Run: headless pygame with SDL's dummy video driver; simulated clock (each Clock.tick advances the game by its frame time, no real sleeping); random seed 0; keys injected as events and as key.get_pressed() state; mouse plan: one left click at the window centre at the start of phase 2, then a move to the lower-right quarter at the start of phase 3.
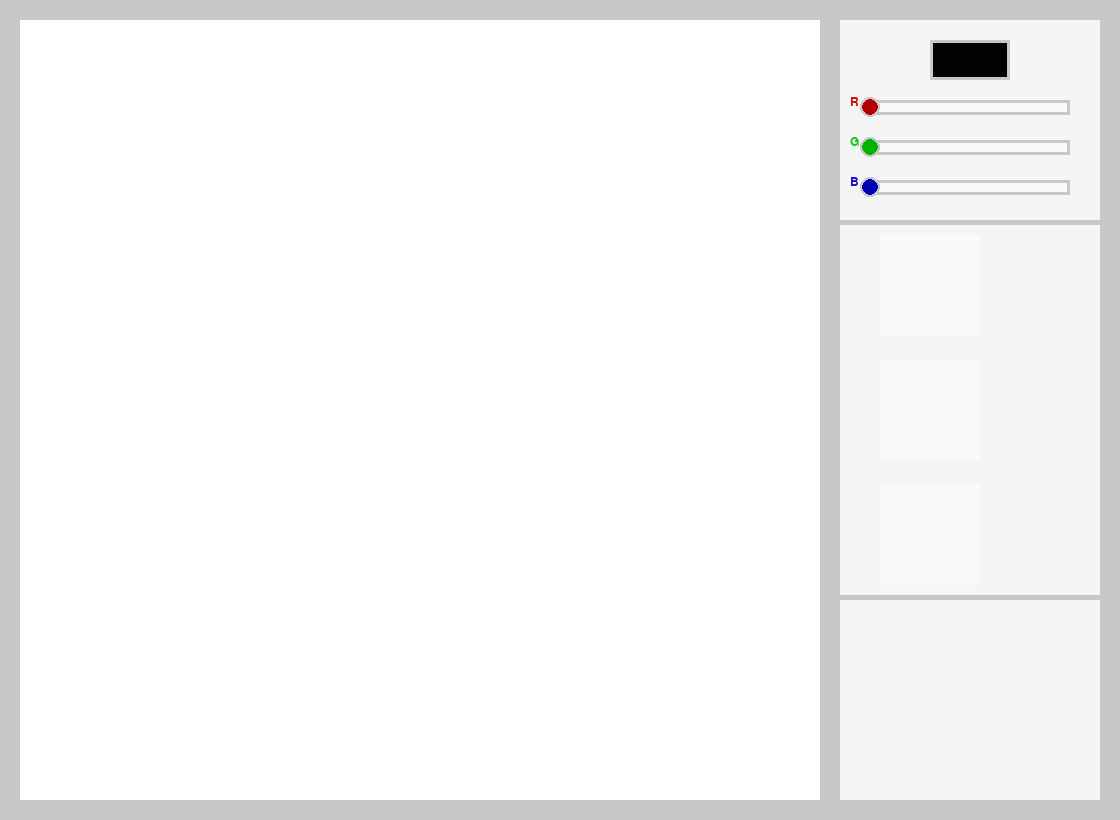
Frame 1 of 4 · flips 1–60 · no input
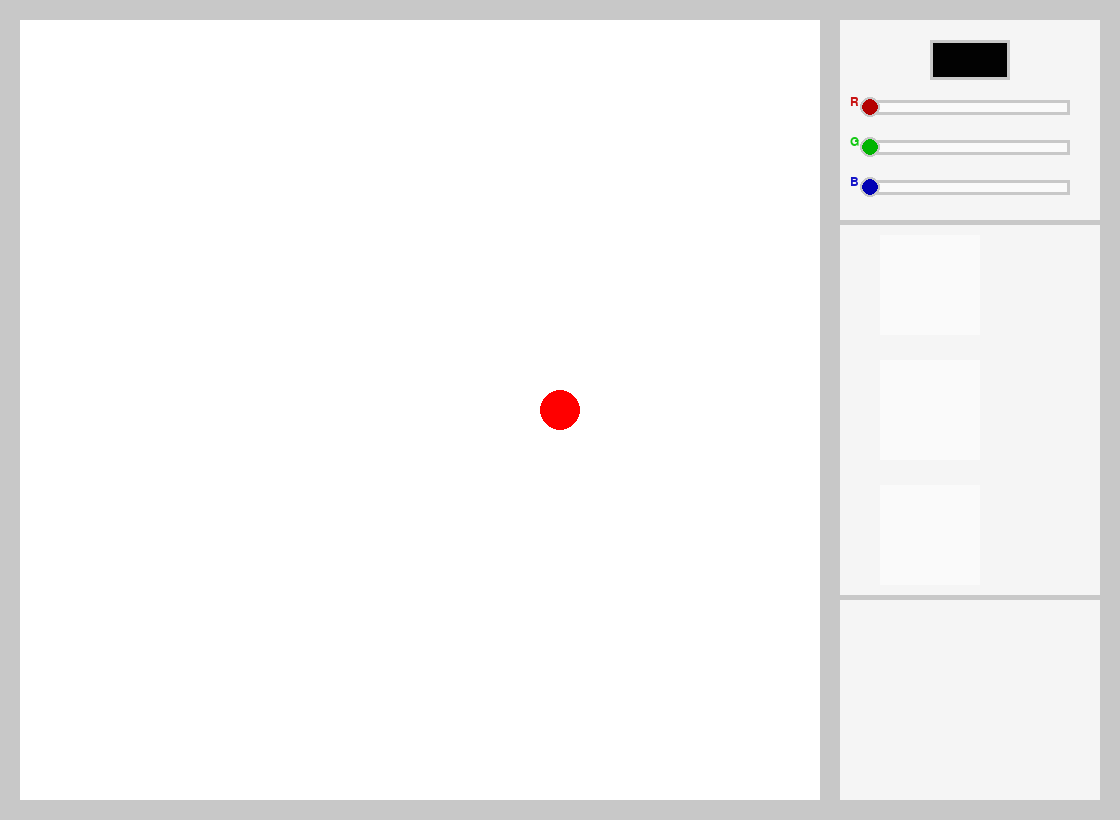
Frame 2 of 4 · flips 61–180 · clicked the window centre · tapped SPACE, RETURN · held RIGHT (→), D
Frame 3 of 4 · flips 181–300 · moved the mouse to the lower-right quarter · held DOWN (↓), S · screen unchanged from frame 2, image omitted
Frame 4 of 4 · flips 301–420 · held LEFT (←), A, UP (↑), W · screen unchanged from frame 3, image omitted

The pygame program that drew these frames:

import pygame
import sys







print("PAINT BRUSH")

# Main variables
play=True


# Creating screen
pygame.init()
drawBoardWidth=800
toolBarWidth=300
paddingWidth=20
drawBoardHeight=800
toolBarHeight=drawBoardHeight
paddingHeight=20
colorBoxHeight=200
selectionBoxHeight=400-(paddingHeight)
settingsBoxHeight=200
toolBarBorderColor=(200,200,200)
toolBarColor=(245,245,245)
drawBoardColor=(250,250,250)
font=pygame.font.SysFont("arial",18)
paddingColor=toolBarBorderColor
screenWidth=drawBoardWidth+toolBarWidth+paddingWidth
screenHeight=drawBoardHeight+paddingHeight
size=(screenWidth,screenHeight)
screen=pygame.display.set_mode(size)

r=0
g=0
b=0
screen.fill((255,255,255))

# Draw the draw-board
def drawBoard(RLevel,GLevel,BLevel):


    #Board
    #pygame.draw.rect(screen,(drawBoardColor),(0,0,screenWidth,screenHeight))



    #top padding
    pygame.draw.rect(screen,(paddingColor),(0,0,screenWidth,paddingHeight))
    #Bottom padding
    pygame.draw.rect(screen,(paddingColor),(0,(screenHeight-paddingHeight),screenWidth,paddingHeight))
    #Left padding
    pygame.draw.rect(screen,(paddingColor),(0,0,paddingWidth,screenHeight))
    #Right padding
    pygame.draw.rect(screen,(paddingColor),((screenWidth-paddingWidth),0,paddingWidth,screenHeight))
    #Tool bar
    ToolBar(RLevel,GLevel,BLevel)






def ToolBar(RLevel,GLevel,BLevel):

    # Variables

    currentColorBoxX=930
    currentColorBoxY=40
    currentColorBoxWidth=80
    currentColorBoxHeight=40
    currentColorBoxColor=(int(RLevel/870*2),int(GLevel/870*2),int(BLevel/870*2))
    colorLevelBarHeight=15
    colorLevelBarWidth=200
    colorLevelBarX=870
    colorLevelBarY=100
    colorLevelSpaceBetween=40
    REDcolorLevel=(r,0,0)
    REDcolorLevelWidth=50
    sliderRadius=10

    # Tool bar
    pygame.draw.rect(screen, (toolBarBorderColor), ((drawBoardWidth + paddingWidth), 0, toolBarWidth, toolBarHeight))
    # inner color box
    pygame.draw.rect(screen, (toolBarColor), (
    (drawBoardWidth + (paddingWidth * 2), paddingHeight, toolBarWidth - (paddingWidth * 2), colorBoxHeight)))
    # Current color box
    pygame.draw.rect(screen, (paddingColor), (currentColorBoxX, currentColorBoxY, currentColorBoxWidth, currentColorBoxHeight))
    pygame.draw.rect(screen, (currentColorBoxColor), (currentColorBoxX+3, currentColorBoxY+3, currentColorBoxWidth-6, currentColorBoxHeight-6))

    #RED color level
    pygame.draw.rect(screen, (paddingColor),(colorLevelBarX, colorLevelBarY, colorLevelBarWidth, colorLevelBarHeight))
    pygame.draw.rect(screen, (drawBoardColor), (colorLevelBarX+3, colorLevelBarY + 3, colorLevelBarWidth- 6, colorLevelBarHeight - 6))
    label = font.render("R", 1, (200, 20, 20))
    screen.blit(label, (colorLevelBarX-20, colorLevelBarY-4))
    pygame.draw.circle(screen,(paddingColor),(RLevel,colorLevelBarY+7),sliderRadius)
    pygame.draw.circle(screen,((180,0,0)),(RLevel,colorLevelBarY+7),sliderRadius-2)


    # GREEN color level
    pygame.draw.rect(screen, (paddingColor), (colorLevelBarX, colorLevelBarY+colorLevelSpaceBetween, colorLevelBarWidth, colorLevelBarHeight))
    pygame.draw.rect(screen, (drawBoardColor),(colorLevelBarX + 3, colorLevelBarY + 3+colorLevelSpaceBetween, colorLevelBarWidth - 6, colorLevelBarHeight - 6))
    label = font.render("G", 1, (20, 200, 20))
    screen.blit(label, (colorLevelBarX - 20, colorLevelBarY - 4+colorLevelSpaceBetween))
    pygame.draw.circle(screen,(paddingColor),(GLevel,colorLevelBarY+7+colorLevelSpaceBetween),sliderRadius)
    pygame.draw.circle(screen,((0,180,0)),(GLevel,colorLevelBarY+7+colorLevelSpaceBetween),sliderRadius-2)

    # BLUE color level
    pygame.draw.rect(screen, (paddingColor), (colorLevelBarX, colorLevelBarY+colorLevelSpaceBetween*2, colorLevelBarWidth, colorLevelBarHeight))
    pygame.draw.rect(screen, (drawBoardColor),(colorLevelBarX + 3, colorLevelBarY + 3+colorLevelSpaceBetween*2, colorLevelBarWidth - 6, colorLevelBarHeight - 6))
    label = font.render("B", 1, (20, 20, 200))
    screen.blit(label, (colorLevelBarX - 20, colorLevelBarY - 4+colorLevelSpaceBetween*2))
    pygame.draw.circle(screen, (paddingColor), (BLevel, colorLevelBarY + 7+(colorLevelSpaceBetween*2)), sliderRadius)
    pygame.draw.circle(screen, ((0, 0, 180)), (BLevel, colorLevelBarY + 7 + (colorLevelSpaceBetween*2)), sliderRadius - 2)








    # the box which the current color

    # inner selection box
    pygame.draw.rect(screen, (toolBarColor), ((
    drawBoardWidth + (paddingWidth * 2), (paddingHeight + colorBoxHeight + 5), toolBarWidth - (paddingWidth * 2),
    selectionBoxHeight - 10)))



    pygame.draw.rect(screen,(drawBoardColor),((880,235),(100,100)))
    pygame.draw.rect(screen,(drawBoardColor),((880,360),(100,100)))
    pygame.draw.rect(screen,(drawBoardColor),((880,485),(100,100)))



    # inner settings box
    pygame.draw.rect(screen, (toolBarColor), ((
    drawBoardWidth + (paddingWidth * 2), (paddingHeight + colorBoxHeight + selectionBoxHeight),
    toolBarWidth - (paddingWidth * 2), settingsBoxHeight)))






    pygame.display.update()


# PLAY LOOP
RLevel = 870
BLevel=870
GLevel=870


def main(RLevel,GLevel,BLevel):
    while play:


        drawBoard(RLevel,GLevel,BLevel)

        for event in pygame.event.get():
            if event.type==pygame.QUIT:
                sys.exit()
            else:

                if(event.type==pygame.MOUSEMOTION):
                    cursorX=event.pos[0]
                    cursorY=event.pos[1]
                    pygame.draw.circle(screen, (255, 0, 0), (cursorX, cursorY), 20)

                    print(cursorX,"x",cursorY,"y")
                    if(1060>cursorX>870):
                        if(112>cursorY>100):

                        # red level bar
                            if(True):
                                print("hi")

                                print(RLevel)

                                RLevel=cursorX

                        if (152 > cursorY > 140):
                            # green level bar
                            if (True):
                                GLevel=cursorX
                        if (192 > cursorY > 180):
                            # blue level bar
                            if (True):
                                BLevel=cursorX

    pygame.display.update()

main(RLevel,GLevel,BLevel)
